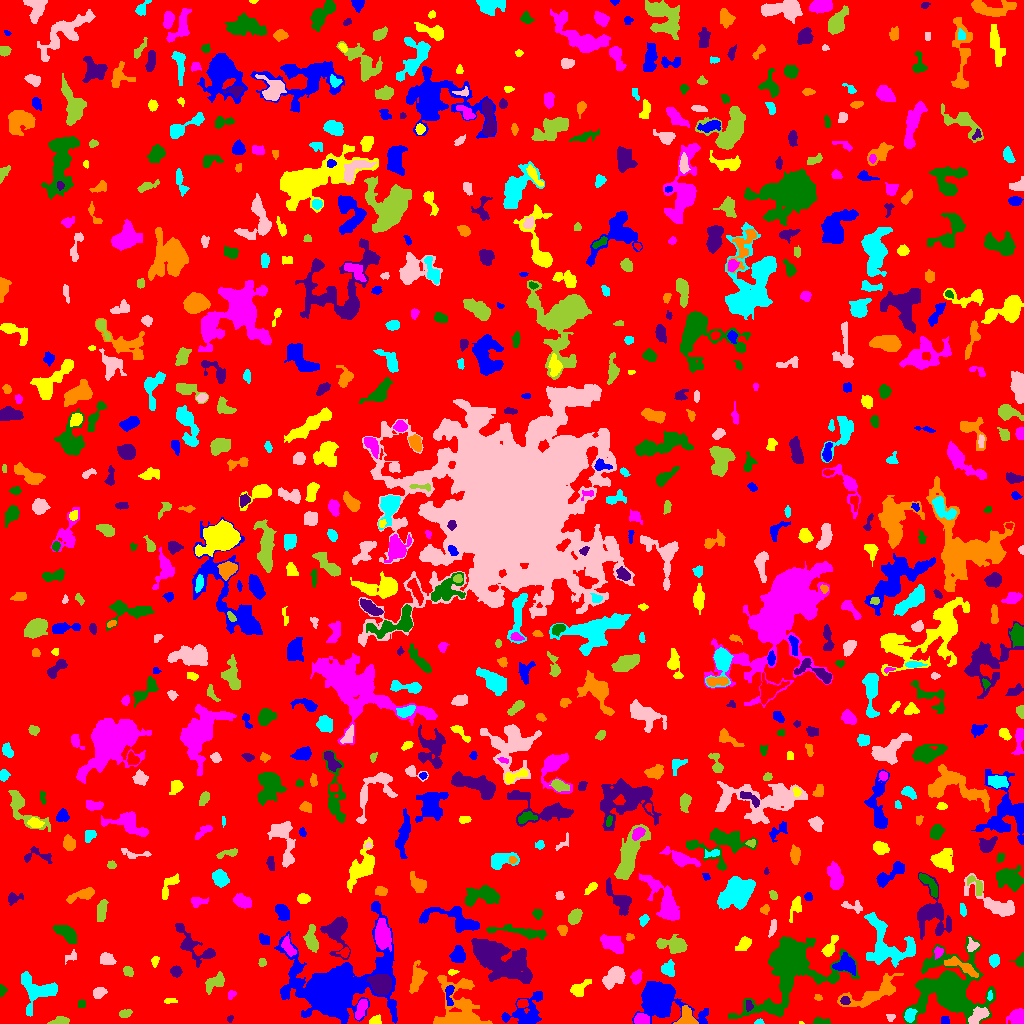

The table this chart was drawn from, first rows:
ID, X, Y, A, B, theta, total_flux, mu_max, mu_median, mu_mean, R_fwhm, R_e, R10, R90, x_start, x_end, y_start, y_end, area, greylevel
0, 518.3, 509.6, 301.5, 290, -0.8002, 936402, 9.0, 1.0, 1.182, 52.29, 219.8, 80.97, 363.9, 0, 1023, 0, 1023, 792103, 1.182
1, 525.8, 11.09, 11.3, 7.184, 0.593, 1895, 8.0, 3.0, 3.143, 8.667, 8.038, 3.038, 12.33, 501, 542, 0, 32, 603, 5.143
2, 800.9, 0.697, 1.073, 0.7145, -0.07622, 33.0, 5.0, 2.0, 2.2, 1.382, 0.9772, 0.0, 1.693, 799, 804, 0, 2, 15, 5.2
3, 1018, 6.159, 3.647, 3.399, 1.064, 1362, 13.0, 7.0, 6.108, 5.971, 4.478, 1.784, 6.747, 1006, 1023, 0, 15, 223, 9.108
4, 820.6, 1.729, 4.204, 1.53, -0.02723, 310.0, 7.0, 3.0, 3.1, 3.523, 2.932, 1.128, 4.72, 813, 830, 0, 6, 100, 6.1
5, 229.7, 4.493, 1.738, 1.365, 1.192, 75.0, 4.0, 2.0, 1.786, 2.706, 1.871, 0.5642, 3.038, 227, 233, 1, 8, 42, 4.786
6, 460.4, 13.33, 15.04, 11.11, -1.121, 4864, 20.0, 4.0, 4.263, 4.549, 9.869, 3.09, 16.53, 433, 492, 0, 48, 1141, 6.263
7, 759.4, 1.4, 2.217, 1.225, -0.05112, 85.0, 6.0, 2.0, 1.932, 1.693, 1.871, 0.5642, 3.09, 754, 764, 0, 5, 44, 6.932
8, 890.6, 6.058, 2.064, 1.714, -0.004626, 104.0, 4.0, 1.0, 1.733, 2.985, 2.185, 0.7979, 3.742, 886, 895, 2, 9, 60, 4.733
9, 60.27, 2.276, 4.645, 1.804, 0.09609, 301.0, 5.0, 2.0, 2.37, 4.442, 3.523, 1.382, 5.352, 47, 69, 0, 7, 127, 5.37
10, 617.8, 9.786, 5.539, 3.483, 0.7253, 281.0, 3.0, 1.0, 1.503, 4.886, 4.334, 1.693, 7.047, 608, 627, 0, 18, 187, 4.503
11, 944.7, 3.033, 2.243, 1.813, -1.295, 92.0, 3.0, 2.0, 1.353, 3.338, 2.523, 0.9772, 3.7, 941, 949, 0, 7, 68, 5.353
12, 375.5, 3.223, 2.914, 2.143, 0.2958, 368.0, 7.0, 4.0, 3.874, 4.297, 3.192, 1.262, 4.787, 369, 381, 0, 9, 95, 5.874
13, 641, 3.965, 3.654, 2.381, 0.04762, 602.0, 8.0, 4.0, 3.909, 5.202, 3.785, 1.596, 5.781, 634, 649, 0, 10, 154, 9.909
14, 949.6, 32.95, 12.56, 11.77, -0.1712, 25986, 66.0, 4.0, 9.784, 8.63, 9.739, 3.613, 21.76, 902, 995, 0, 88, 2656, 11.78
15, 748.8, 18.14, 2.872, 1.638, -1.439, 189.0, 5.0, 3.0, 2.589, 3.478, 2.764, 1.128, 4.184, 746, 753, 12, 23, 73, 8.589
16, 686.6, 3.174, 3.919, 3.599, -0.07402, 1954, 36.0, 4.0, 8.074, 3.385, 3.523, 1.262, 6.433, 673, 698, 0, 18, 242, 13.07
17, 909.8, 8.43, 3.304, 2.405, 1.281, 449.0, 7.0, 3.0, 3.254, 4.222, 3.568, 1.382, 5.642, 904, 917, 1, 15, 138, 9.254
18, 978.8, 8.267, 5.721, 2.652, 0.6335, 817.0, 8.0, 3.0, 3.462, 5.863, 4.687, 1.871, 7.356, 968, 989, 0, 17, 236, 9.462
19, 125, 10.22, 3.027, 1.831, 0.2335, 240.0, 6.0, 2.0, 2.449, 3.656, 2.985, 1.128, 4.687, 119, 132, 6, 14, 98, 5.449
20, 522.4, 19.88, 2.637, 1.949, 0.1334, 386.0, 9.0, 4.0, 4.242, 3.568, 2.932, 1.128, 4.549, 517, 528, 16, 24, 91, 9.242
21, 449.6, 30.44, 5.592, 1.973, 1.522, 272.0, 5.0, 2.0, 1.971, 3.432, 3.241, 1.262, 5.585, 445, 454, 18, 38, 138, 7.971
22, 169.8, 22.66, 3.553, 1.235, 0.03986, 94.0, 4.0, 1.0, 1.403, 2.877, 2.523, 0.7979, 4.107, 164, 177, 20, 25, 67, 4.403
23, 360.8, 14.17, 5.381, 2.164, 1.187, 710.0, 8.0, 4.0, 3.88, 5.642, 4.297, 1.693, 6.652, 355, 367, 4, 24, 183, 7.88
24, 81.76, 19.48, 1.961, 1.81, 1.416, 153.0, 5.0, 2.0, 2.429, 2.985, 2.394, 0.9772, 3.785, 78, 85, 16, 24, 63, 5.429
25, 844.8, 22.62, 2.011, 1.991, -1.407, 123.0, 3.0, 1.5, 1.618, 3.478, 2.523, 1.128, 4.068, 840, 850, 19, 27, 76, 8.618
26, 818.2, 25.69, 1.903, 1.401, -0.1786, 70.0, 3.0, 1.0, 1.429, 2.764, 2.034, 0.7979, 3.09, 814, 822, 23, 29, 49, 4.429
27, 989.7, 27.66, 2.611, 1.176, 1.481, 167.0, 6.0, 4.0, 3.553, 3.338, 2.257, 0.7979, 3.29, 987, 992, 23, 33, 47, 8.553
28, 98.88, 30.86, 3.165, 2.301, 0.4757, 400.0, 7.0, 3.0, 2.985, 4.107, 3.432, 1.262, 5.412, 93, 107, 25, 36, 134, 5.985
29, 214.9, 41.46, 5.751, 3.015, 0.5584, 508.0, 5.0, 2.0, 2.091, 5.352, 4.687, 1.871, 7.399, 205, 224, 29, 52, 243, 5.091
30, 502.2, 29.29, 3.201, 2.46, 0.8801, 521.0, 8.0, 3.0, 3.568, 4.754, 3.613, 1.493, 5.698, 496, 508, 23, 36, 146, 6.568
31, 657, 25.13, 9.828, 6.751, -0.4573, 17139, 60.0, 6.0, 13.19, 8.156, 7.777, 3.09, 14.45, 632, 708, 0, 42, 1299, 15.19
32, 579.3, 34.84, 5.318, 2.921, 0.6529, 432.0, 6.0, 2.0, 2.087, 4.687, 4.26, 1.596, 6.864, 570, 591, 27, 44, 207, 5.087
33, 230.9, 28.46, 2.545, 1.718, 1.061, 85.0, 2.0, 1.0, 1.308, 4.146, 2.585, 1.128, 3.785, 228, 236, 24, 33, 65, 4.308
34, 1.935, 32.96, 2.665, 1.792, 1.522, 93.0, 3.0, 1.0, 1.329, 2.821, 2.523, 0.9772, 4.068, 0, 7, 27, 39, 70, 4.329
35, 380.6, 38.97, 4.563, 4.123, -0.6639, 7362, 51.0, 14.0, 17.91, 6.18, 5.441, 2.185, 8.974, 366, 391, 29, 49, 411, 27.91
36, 872.5, 29.97, 17.18, 5.068, 0.4094, 2053, 7.0, 3.0, 3.092, 8.992, 8.463, 3.29, 13, 837, 903, 16, 50, 664, 5.092
37, 37.84, 32.93, 9.162, 7.527, 0.009412, 1638, 9.0, 2.0, 2.629, 5.836, 6.956, 2.523, 11.74, 21, 57, 7, 52, 623, 5.629
38, 612.6, 45.37, 6.487, 3.892, 0.7032, 1313, 10.0, 3.0, 3.73, 4.983, 5.971, 2.185, 9.39, 602, 625, 34, 57, 352, 5.73
39, 128.2, 52.05, 2.444, 2.07, -0.7903, 286.0, 7.0, 3.0, 2.979, 3.432, 2.821, 1.128, 4.442, 123, 133, 47, 57, 96, 5.979
40, 685.8, 49.08, 1.473, 1.006, -0.01929, 51.0, 4.0, 2.0, 2.318, 2.394, 1.493, 0.5642, 2.257, 683, 689, 48, 51, 22, 5.318
41, 845.8, 58.51, 5.245, 3.751, -0.1302, 701.0, 5.0, 2.0, 2.298, 6.482, 5.14, 2.111, 8.078, 832, 855, 48, 71, 305, 7.298
42, 452.2, 51.3, 2.456, 1.285, 0.05688, 151.0, 6.0, 3.0, 2.849, 2.985, 2.185, 0.7979, 3.478, 448, 459, 48, 54, 53, 5.849
43, 636.3, 46.46, 3.175, 2.307, 1.1, 320.0, 6.0, 2.0, 2.406, 4.184, 3.385, 1.262, 5.352, 630, 642, 39, 54, 133, 5.406
44, 789.6, 55.97, 20.95, 14.83, 0.8578, 14487, 24.0, 4.0, 5.57, 10.09, 13.42, 4.853, 24.19, 728, 859, 5, 87, 2601, 7.57
45, 175.9, 52.01, 2.504, 2.339, -0.8287, 413.0, 8.0, 3.0, 3.591, 4.107, 3.09, 1.262, 4.918, 170, 182, 46, 58, 115, 6.591
46, 416.9, 45.69, 7.236, 3.103, 1.336, 1138, 8.0, 3.0, 3.624, 6.933, 5.557, 2.185, 8.813, 409, 427, 30, 63, 314, 5.624
47, 668.6, 54.3, 4.054, 3.382, -1.393, 535.0, 7.0, 3.0, 3.023, 4.297, 4.222, 1.596, 6.676, 661, 674, 47, 64, 177, 7.023
48, 71.57, 66.7, 3.635, 2.224, 0.5083, 115.0, 3.0, 1.0, 1.237, 2.932, 2.932, 1.128, 4.82, 65, 76, 59, 74, 93, 5.237
49, 261.7, 60.91, 2.062, 1.492, -1.437, 90.0, 4.0, 1.0, 1.429, 2.932, 2.111, 0.7979, 3.478, 258, 266, 57, 65, 63, 5.429
50, 724.2, 55.8, 16.45, 9.262, -0.177, 4331, 11.0, 4.0, 3.966, 8.234, 10.52, 3.909, 16.52, 702, 760, 32, 79, 1092, 5.966
51, 331.4, 32.13, 19.29, 13.31, 0.3294, 66946, 129.0, 5.0, 15.65, 9.641, 11.13, 4.184, 27.09, 274, 397, 0, 122, 4279, 16.65
52, 154.9, 62.39, 2.678, 1.627, 1.333, 117.0, 3.0, 2.0, 1.603, 3.432, 2.706, 0.9772, 4.222, 151, 159, 56, 67, 73, 4.603
53, 938.2, 71.64, 2.121, 2.032, -1.185, 149.0, 5.0, 2.0, 1.656, 2.764, 2.523, 0.7979, 3.989, 934, 943, 64, 77, 90, 7.656
54, 1020, 62.61, 2.924, 2.251, 1.08, 296.0, 7.0, 3.0, 2.931, 3.478, 2.932, 1.128, 4.652, 1009, 1023, 57, 71, 101, 5.931
55, 337.1, 93.36, 8.09, 5.111, -1.564, 2414, 16.0, 3.0, 4.512, 6.155, 5.836, 2.257, 10.62, 320, 350, 64, 107, 535, 7.512
56, 961.2, 57.15, 9.98, 2.461, -0.4337, 1017, 9.0, 4.0, 3.619, 4.951, 5.47, 2.034, 8.292, 944, 978, 46, 67, 281, 8.619
57, 994.2, 62.82, 2.69, 2.324, 1.444, 395.0, 8.0, 3.0, 3.264, 3.989, 3.192, 1.262, 5.14, 989, 999, 56, 69, 121, 6.264
58, 106.5, 64.23, 3.576, 2.684, -0.2685, 492.0, 6.0, 3.0, 2.946, 5.614, 3.989, 1.693, 6.077, 100, 116, 59, 71, 167, 5.946
59, 311.7, 82.56, 6.045, 2.695, -1.418, 946.0, 10.0, 3.0, 3.543, 5.078, 4.618, 1.784, 7.777, 303, 318, 71, 99, 267, 7.543
... 744 more rows
